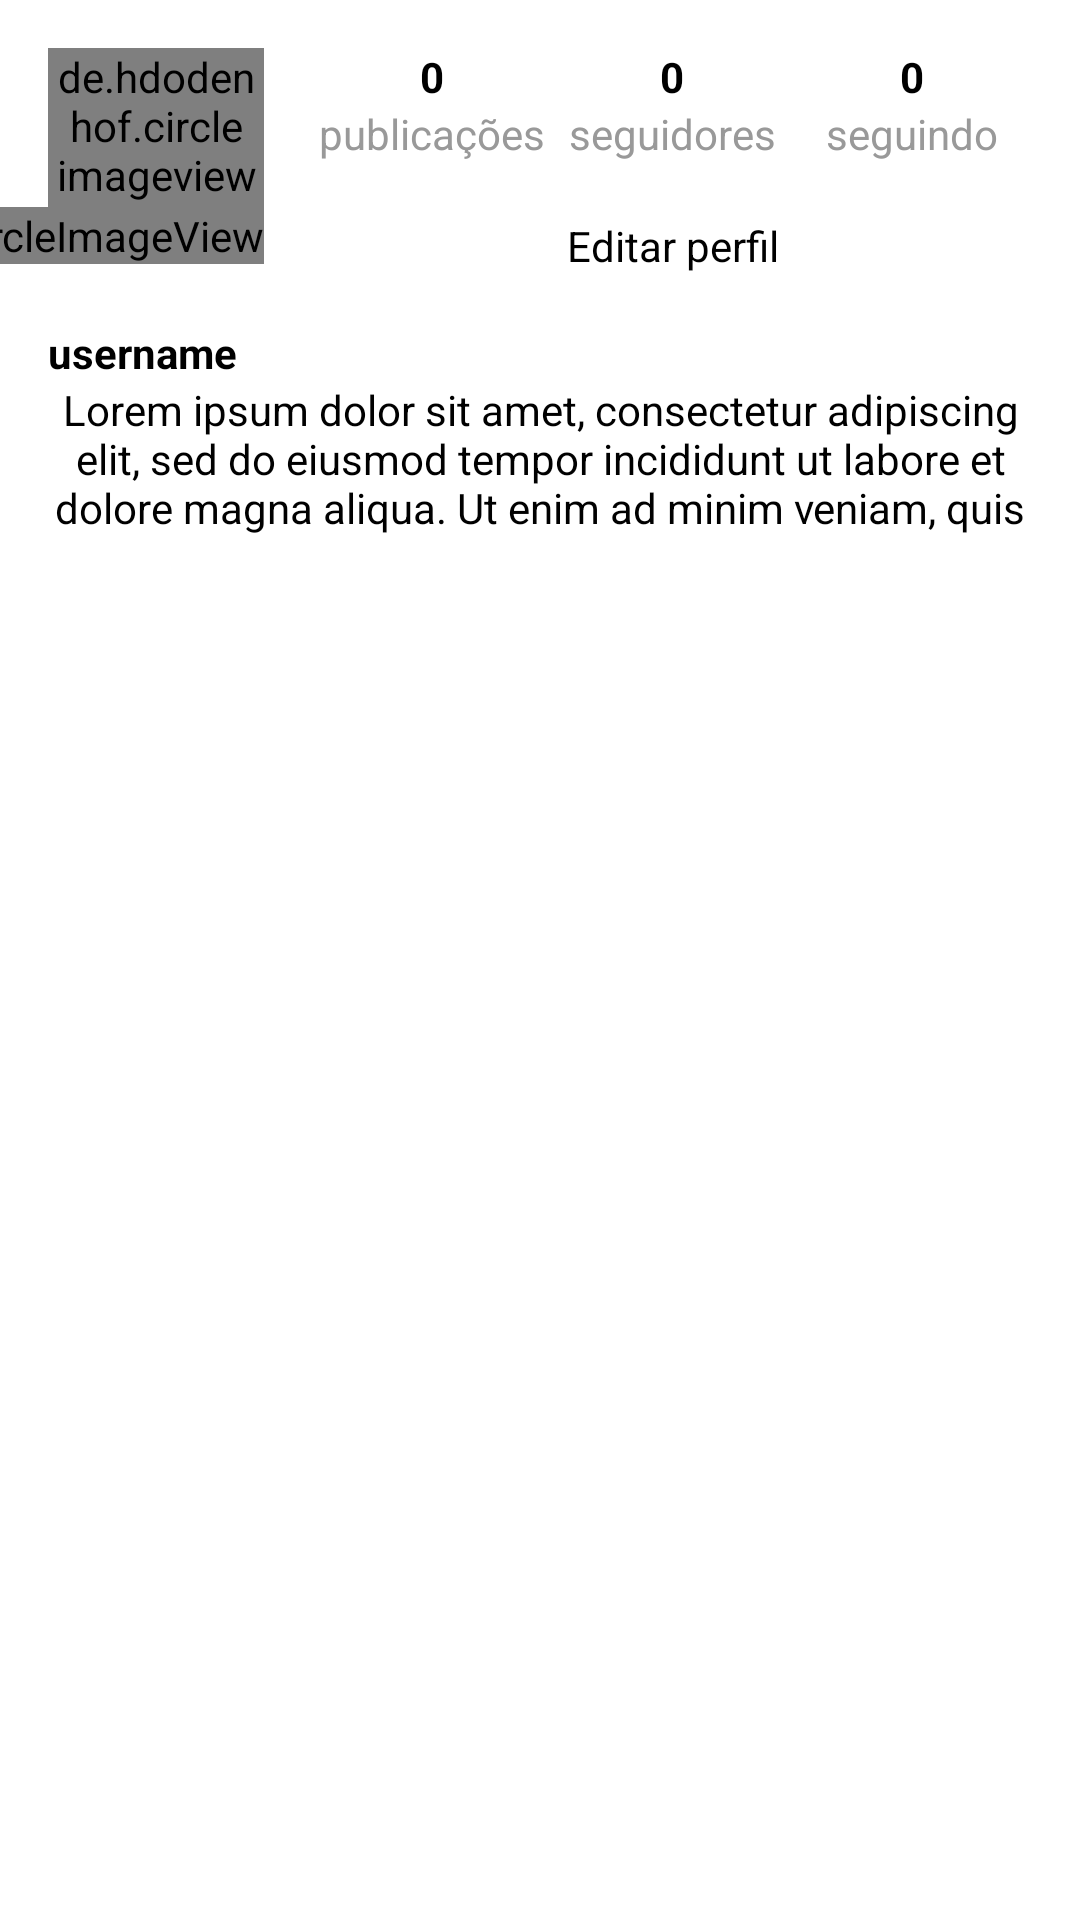

The Android layout XML behind this screen, and the referenced resources:
<!-- AndroidManifest.xml: application theme AppTheme -->
<!-- res/layout/fragment_main_profile.xml -->
<?xml version="1.0" encoding="utf-8"?>
<androidx.core.widget.NestedScrollView xmlns:android="http://schemas.android.com/apk/res/android"
    xmlns:app="http://schemas.android.com/apk/res-auto"
    xmlns:tools="http://schemas.android.com/tools"
    android:layout_width="match_parent"
    android:layout_height="match_parent">


    <androidx.constraintlayout.widget.ConstraintLayout
        android:layout_width="match_parent"
        android:layout_height="match_parent">

        <de.hdodenhof.circleimageview.CircleImageView
            android:id="@+id/profile_image_icon"
            android:layout_width="72dp"
            android:layout_height="72dp"
            android:layout_marginStart="16dp"
            android:layout_marginTop="16dp"
            android:src="@drawable/ic_insta_profile_thin"
            app:civ_border_color="@color/grayBorder"
            app:civ_border_width="1dp"
            app:civ_circle_background_color="@color/grayBorder"
            app:layout_constraintStart_toStartOf="parent"
            app:layout_constraintTop_toTopOf="parent" />

        <de.hdodenhof.circleimageview.CircleImageView
            android:id="@+id/prfile_image_icon_add"
            android:layout_width="wrap_content"
            android:layout_height="wrap_content"
            android:src="@drawable/ic_insta_add_profile"
            app:civ_border_color="@android:color/white"
            app:civ_border_width="1dp"
            app:civ_circle_background_color="@color/blueEnable"
            app:layout_constraintBottom_toBottomOf="@id/profile_image_icon"
            app:layout_constraintRight_toRightOf="@id/profile_image_icon" />

        <TextView
            android:id="@+id/profile_text_view_post_count"
            style="@style/InstaTextView"
            android:layout_marginStart="16dp"
            android:text="0"
            android:textStyle="bold"
            app:layout_constraintEnd_toStartOf="@id/profile_text_view_followers_count"
            app:layout_constraintHorizontal_bias="0.5"
            app:layout_constraintStart_toEndOf="@id/profile_image_icon"
            app:layout_constraintTop_toTopOf="@id/profile_image_icon" />

        <TextView
            android:id="@+id/profile_text_view_followers_count"
            style="@style/InstaTextView"
            android:text="0"
            android:textStyle="bold"
            app:layout_constraintEnd_toStartOf="@id/profile_text_view_following_count"
            app:layout_constraintHorizontal_bias="0.5"
            app:layout_constraintStart_toEndOf="@id/profile_text_view_post_count"
            app:layout_constraintTop_toTopOf="@id/profile_image_icon" />

        <TextView
            android:id="@+id/profile_text_view_following_count"
            style="@style/InstaTextView"
            android:layout_marginEnd="16dp"
            android:text="0"
            android:textStyle="bold"
            app:layout_constraintEnd_toEndOf="parent"
            app:layout_constraintHorizontal_bias="0.5"
            app:layout_constraintStart_toEndOf="@id/profile_text_view_followers_count"
            app:layout_constraintTop_toTopOf="@id/profile_image_icon" />

        <TextView
            android:id="@+id/profile_text_view_post"
            android:layout_width="0dp"
            android:layout_height="wrap_content"
            android:text="@string/posts"
            android:textAlignment="center"
            android:textColor="@color/grayText"
            app:layout_constraintEnd_toStartOf="@id/profile_text_view_followers_count"
            app:layout_constraintStart_toStartOf="@id/profile_text_view_post_count"
            app:layout_constraintTop_toBottomOf="@id/profile_text_view_post_count" />

        <TextView
            android:id="@+id/profile_text_view_followers"
            android:layout_width="0dp"
            android:layout_height="wrap_content"
            android:text="@string/followers"
            android:textAlignment="center"
            android:textColor="@color/grayText"
            app:layout_constraintEnd_toStartOf="@+id/profile_text_view_following"
            app:layout_constraintStart_toEndOf="@id/profile_text_view_post"
            app:layout_constraintTop_toBottomOf="@+id/profile_text_view_followers_count" />

        <TextView
            android:id="@+id/profile_text_view_following"
            android:layout_width="0dp"
            android:layout_height="wrap_content"
            android:text="@string/following"
            android:textAlignment="center"
            android:textColor="@color/grayText"
            app:layout_constraintEnd_toEndOf="@id/profile_text_view_following_count"
            app:layout_constraintStart_toEndOf="@id/profile_text_view_followers"
            app:layout_constraintTop_toBottomOf="@id/profile_text_view_following_count" />

        <androidx.appcompat.widget.AppCompatButton
            android:id="@+id/profile_button_edit_profile"
            style="@style/InstaButton.White"
            android:layout_width="0dp"
            android:layout_height="40dp"
            android:layout_marginStart="16dp"
            android:layout_marginTop="8dp"
            android:text="@string/edit_profile"
            app:layout_constraintEnd_toEndOf="@id/profile_text_view_following"
            app:layout_constraintStart_toEndOf="@id/prfile_image_icon_add"
            app:layout_constraintTop_toBottomOf="@id/profile_text_view_followers" />

        <TextView
            android:id="@+id/profile_text_view_username"
            style="@style/InstaTextView"
            android:layout_marginTop="20dp"
            android:text="@string/username"
            android:textStyle="bold"
            app:layout_constraintStart_toStartOf="@id/profile_image_icon"
            app:layout_constraintTop_toBottomOf="@id/profile_image_icon" />

        <TextView
            android:id="@+id/profile_text_view_description"
            style="@style/InstaTextView"
            android:ellipsize="marquee"
            android:maxLines="3"
            android:text="@string/lorem"
            app:layout_constraintEnd_toEndOf="@id/profile_button_edit_profile"
            app:layout_constraintStart_toStartOf="@id/profile_text_view_username"
            app:layout_constraintTop_toBottomOf="@id/profile_text_view_username" />

        <com.google.android.material.bottomnavigation.BottomNavigationView
            android:id="@+id/profile_navigation_tabs"
            android:layout_width="0dp"
            android:layout_height="wrap_content"
            android:layout_marginTop="5dp"
            android:background="@drawable/top_button_navigation"
            app:itemIconTint="@color/colorAccent"
            app:itemTextColor="@color/colorAccent"
            app:labelVisibilityMode="unlabeled"
            app:layout_constraintEnd_toEndOf="parent"
            app:layout_constraintStart_toStartOf="parent"
            app:layout_constraintTop_toBottomOf="@id/profile_text_view_description"
            app:menu="@menu/menu_profile_bottom_nav" />

        <androidx.recyclerview.widget.RecyclerView
            android:id="@+id/profile_recycler_view"
            android:layout_width="0dp"
            android:layout_height="wrap_content"
            app:layout_constraintEnd_toEndOf="parent"
            app:layout_constraintStart_toStartOf="parent"
            app:layout_constraintTop_toBottomOf="@id/profile_navigation_tabs"
            tools:listitem="@layout/item_profile_grid" />


    </androidx.constraintlayout.widget.ConstraintLayout>
</androidx.core.widget.NestedScrollView>
<!-- res/layout/item_profile_grid.xml (included above) -->
<?xml version="1.0" encoding="utf-8"?>
<androidx.constraintlayout.widget.ConstraintLayout xmlns:android="http://schemas.android.com/apk/res/android"
    xmlns:app="http://schemas.android.com/apk/res-auto"
    xmlns:tools="http://schemas.android.com/tools"
    android:layout_width="match_parent"
    android:layout_height="wrap_content"
    android:background="@color/white"
    android:padding="1dp">

    <ImageView
        android:id="@+id/profile_image_grid"
        android:layout_width="0dp"
        android:layout_height="0dp"
        android:scaleType="centerCrop"
        app:layout_constraintBottom_toBottomOf="parent"
        app:layout_constraintDimensionRatio="1:1"
        app:layout_constraintEnd_toEndOf="parent"
        app:layout_constraintStart_toStartOf="parent"
        app:layout_constraintTop_toTopOf="parent"
        tools:srcCompat="@tools:sample/avatars" />

</androidx.constraintlayout.widget.ConstraintLayout>
<!-- resources referenced by this layout -->
<resources>
  <color name="blueEnable">#3897F0</color>
  <color name="colorAccent">@android:color/black</color>
  <color name="grayBorder">#DBDBDB</color>
  <color name="grayText">#999999</color>
  <color name="white">#FFFFFFFF</color>
  <string name="edit_profile">Editar perfil</string>
  <string name="followers">seguidores</string>
  <string name="following">seguindo</string>
  <string name="lorem">Lorem ipsum dolor sit amet, consectetur adipiscing elit, sed do eiusmod tempor incididunt ut labore et dolore magna aliqua. Ut enim ad minim veniam, quis nostrud exercitation ullamco laboris nisi ut aliquip ex ea commodo consequat. Duis aute irure dolor in reprehenderit in voluptate velit esse cillum dolore eu fugiat nulla pariatur. Excepteur sint occaecat cupidatat non proident, sunt in culpa qui officia deserunt mollit anim id est laborum.</string>
  <string name="posts">publicações</string>
  <string name="username">username</string>
  <style name="InstaButton.White">
          <item name="android:textColor">@color/colorAccent</item>
          <item name="android:background">@drawable/button_background_white</item>
      </style>
  <style name="InstaTextView">
          <item name="android:textColor">@color/colorAccent</item>
          <item name="android:textAlignment">center</item>
          <item name="android:layout_width">0dp</item>
          <item name="android:layout_height">wrap_content</item>
  
  
      </style>
  <style name="AppTheme" parent="Theme.MaterialComponents.Light.NoActionBar">
          
          <item name="colorPrimary">@color/gray</item>
          <item name="colorPrimaryVariant">@color/grayDarker</item>
          <item name="colorOnPrimary">@color/white</item>
          
          <item name="colorSecondary">@color/teal_200</item>
          <item name="colorSecondaryVariant">@color/teal_700</item>
          <item name="colorOnSecondary">@color/black</item>
  
      </style>
  <color name="gray">#FAFAFA</color>
  <color name="grayDarker">#EFEFEF</color>
  <color name="teal_200">#FF03DAC5</color>
  <color name="teal_700">#FF018786</color>
  <color name="black">#FF000000</color>
</resources>
